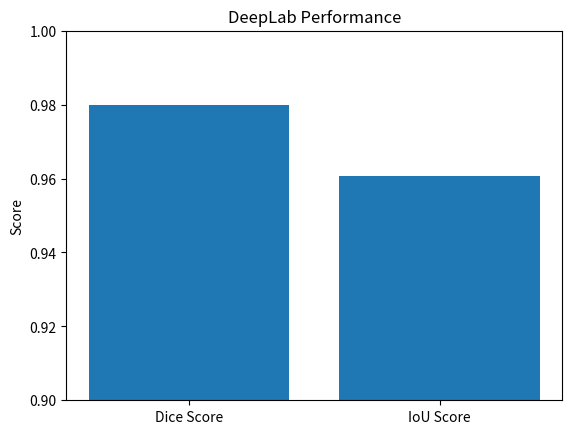
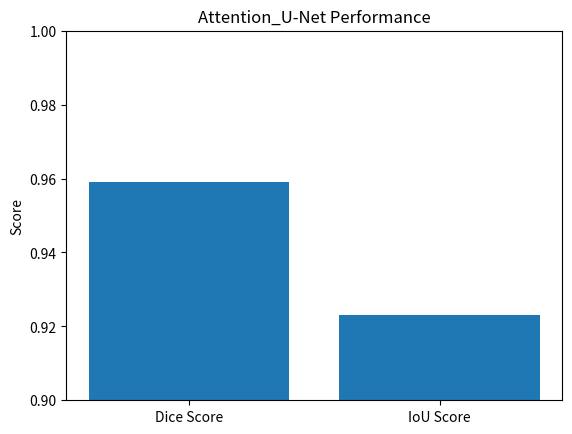
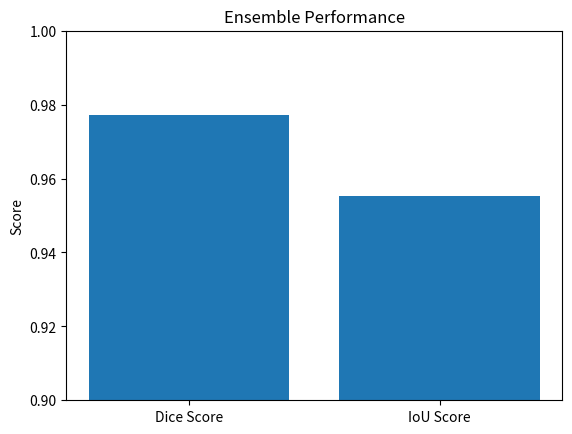
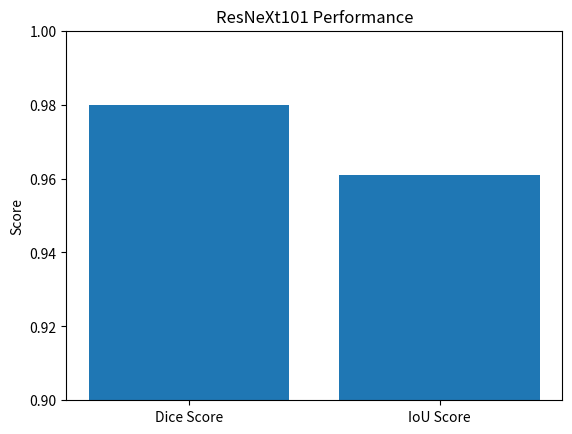

Reproduce these figures in Python, in order.
import matplotlib.pyplot as plt

# Scores for each model
model_scores = {
    "DeepLab": (0.9799009835628454, 0.9607096615885429),
    "Attention_U-Net": (0.959, 0.923),
    "Ensemble": (0.9771260562682388, 0.9554046668916979),
    "ResNeXt101": (0.980000959722469, 0.9608973845542974)
}

for model, (dice, iou) in model_scores.items():
    plt.figure()

    metrics = ["Dice Score", "IoU Score"]
    values = [dice, iou]

    plt.bar(metrics, values)
    plt.ylim(0.9, 1.0)
    plt.title(f"{model} Performance")
    plt.ylabel("Score")

    plt.savefig(f"{model}_performance.png")
    plt.close()

print("All model-wise graphs created successfully.")
